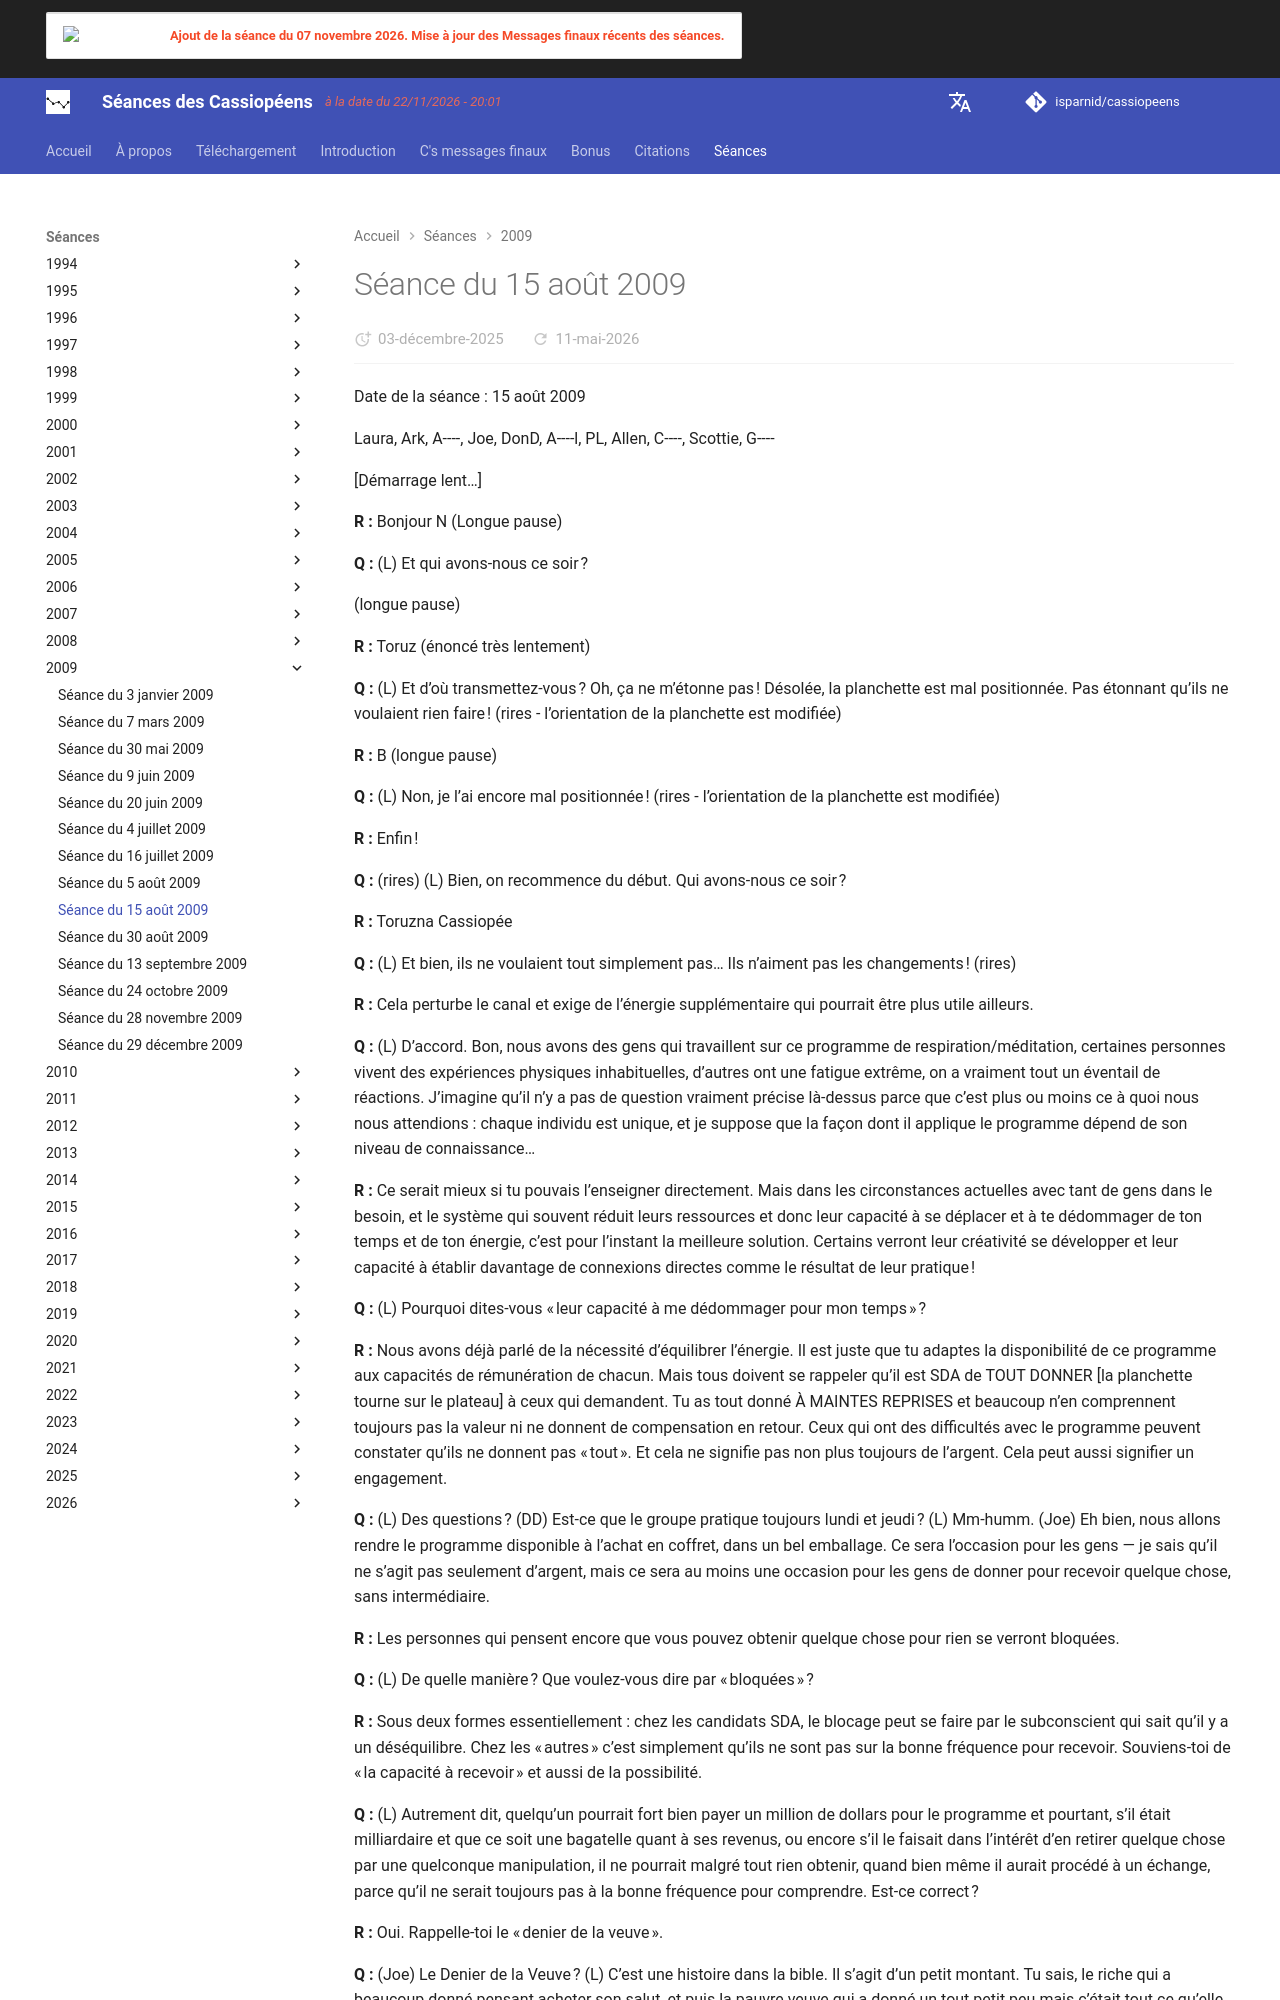

repository: isparnid/cassiopeens · page: séances/2009/2009-08-15/index.html · generator: mkdocs

---
title: "Séance du 15 août 2009"
date:
  created: 2026-01-24
  updated: 2026-01-24
---

# Séance du 15 août 2009

Date de la séance : 15 août 2009

Laura, Ark, A----, Joe, DonD, A----l, PL, Allen, C----, Scottie, G----

[Démarrage lent…]

**R :** Bonjour N (Longue pause)

**Q :** (L) Et qui avons-nous ce soir ?

(longue pause)

**R :** Toruz (énoncé très lentement)

**Q :** (L) Et d’où transmettez-vous ? Oh, ça ne m’étonne pas ! Désolée, la planchette est mal positionnée. Pas étonnant qu’ils ne voulaient rien faire ! (rires - l’orientation de la planchette est modifiée)

**R :** B (longue pause)

**Q :** (L) Non, je l’ai encore mal positionnée ! (rires - l’orientation de la planchette est modifiée)

**R :** Enfin !

**Q :** (rires) (L) Bien, on recommence du début. Qui avons-nous ce soir ?

**R :** Toruzna Cassiopée

**Q :** (L) Et bien, ils ne voulaient tout simplement pas… Ils n’aiment pas les changements ! (rires)

**R :** Cela perturbe le canal et exige de l’énergie supplémentaire qui pourrait être plus utile ailleurs.

**Q :** (L) D’accord. Bon, nous avons des gens qui travaillent sur ce programme de respiration/méditation, certaines personnes vivent des expériences physiques inhabituelles, d’autres ont une fatigue extrême, on a vraiment tout un éventail de réactions. J’imagine qu’il n’y a pas de question vraiment précise là-dessus parce que c’est plus ou moins ce à quoi nous nous attendions : chaque individu est unique, et je suppose que la façon dont il applique le programme dépend de son niveau de connaissance…

**R :** Ce serait mieux si tu pouvais l’enseigner directement. Mais dans les circonstances actuelles avec tant de gens dans le besoin, et le système qui souvent réduit leurs ressources et donc leur capacité à se déplacer et à te dédommager de ton temps et de ton énergie, c’est pour l’instant la meilleure solution. Certains verront leur créativité se développer et leur capacité à établir davantage de connexions directes comme le résultat de leur pratique !

**Q :** (L) Pourquoi dites-vous « leur capacité à me dédommager pour mon temps » ?

**R :** Nous avons déjà parlé de la nécessité d’équilibrer l’énergie. Il est juste que tu adaptes la disponibilité de ce programme aux capacités de rémunération de chacun. Mais tous doivent se rappeler qu’il est SDA de TOUT DONNER [la planchette tourne sur le plateau] à ceux qui demandent. Tu as tout donné À MAINTES REPRISES et beaucoup n’en comprennent toujours pas la valeur ni ne donnent de compensation en retour. Ceux qui ont des difficultés avec le programme peuvent constater qu’ils ne donnent pas « tout ». Et cela ne signifie pas non plus toujours de l’argent. Cela peut aussi signifier un engagement.

**Q :** (L) Des questions ? (DD) Est-ce que le groupe pratique toujours lundi et jeudi ? (L) Mm-humm. (Joe) Eh bien, nous allons rendre le programme disponible à l’achat en coffret, dans un bel emballage. Ce sera l’occasion pour les gens — je sais qu’il ne s’agit pas seulement d’argent, mais ce sera au moins une occasion pour les gens de donner pour recevoir quelque chose, sans intermédiaire.

**R :** Les personnes qui pensent encore que vous pouvez obtenir quelque chose pour rien se verront bloquées.

**Q :** (L) De quelle manière ? Que voulez-vous dire par « bloquées » ?

**R :** Sous deux formes essentiellement : chez les candidats SDA, le blocage peut se faire par le subconscient qui sait qu’il y a un déséquilibre. Chez les « autres » c’est simplement qu’ils ne sont pas sur la bonne fréquence pour recevoir. Souviens-toi de « la capacité à recevoir » et aussi de la possibilité.

**Q :** (L) Autrement dit, quelqu’un pourrait fort bien payer un million de dollars pour le programme et pourtant, s’il était milliardaire et que ce soit une bagatelle quant à ses revenus, ou encore s’il le faisait dans l’intérêt d’en retirer quelque chose par une quelconque manipulation, il ne pourrait malgré tout rien obtenir, quand bien même il aurait procédé à un échange, parce qu’il ne serait toujours pas à la bonne fréquence pour comprendre. Est-ce correct ?

**R :** Oui. Rappelle-toi le « denier de la veuve ».

**Q :** (Joe) Le Denier de la Veuve ? (L) C’est une histoire dans la bible. Il s’agit d’un petit montant. Tu sais, le riche qui a beaucoup donné pensant acheter son salut, et puis la pauvre veuve qui a donné un tout petit peu mais c’était tout ce qu’elle avait — elle a tout donné. Donc, le principe est de tout donner, mais pas nécessairement de l’argent. C’est ce qu’on veut dire ici ?

**R :** Oui

**Q :** (L) D’accord. Bon, nous avons toute une liste de questions du forum et je pense que nous devrions les aborder maintenant…
